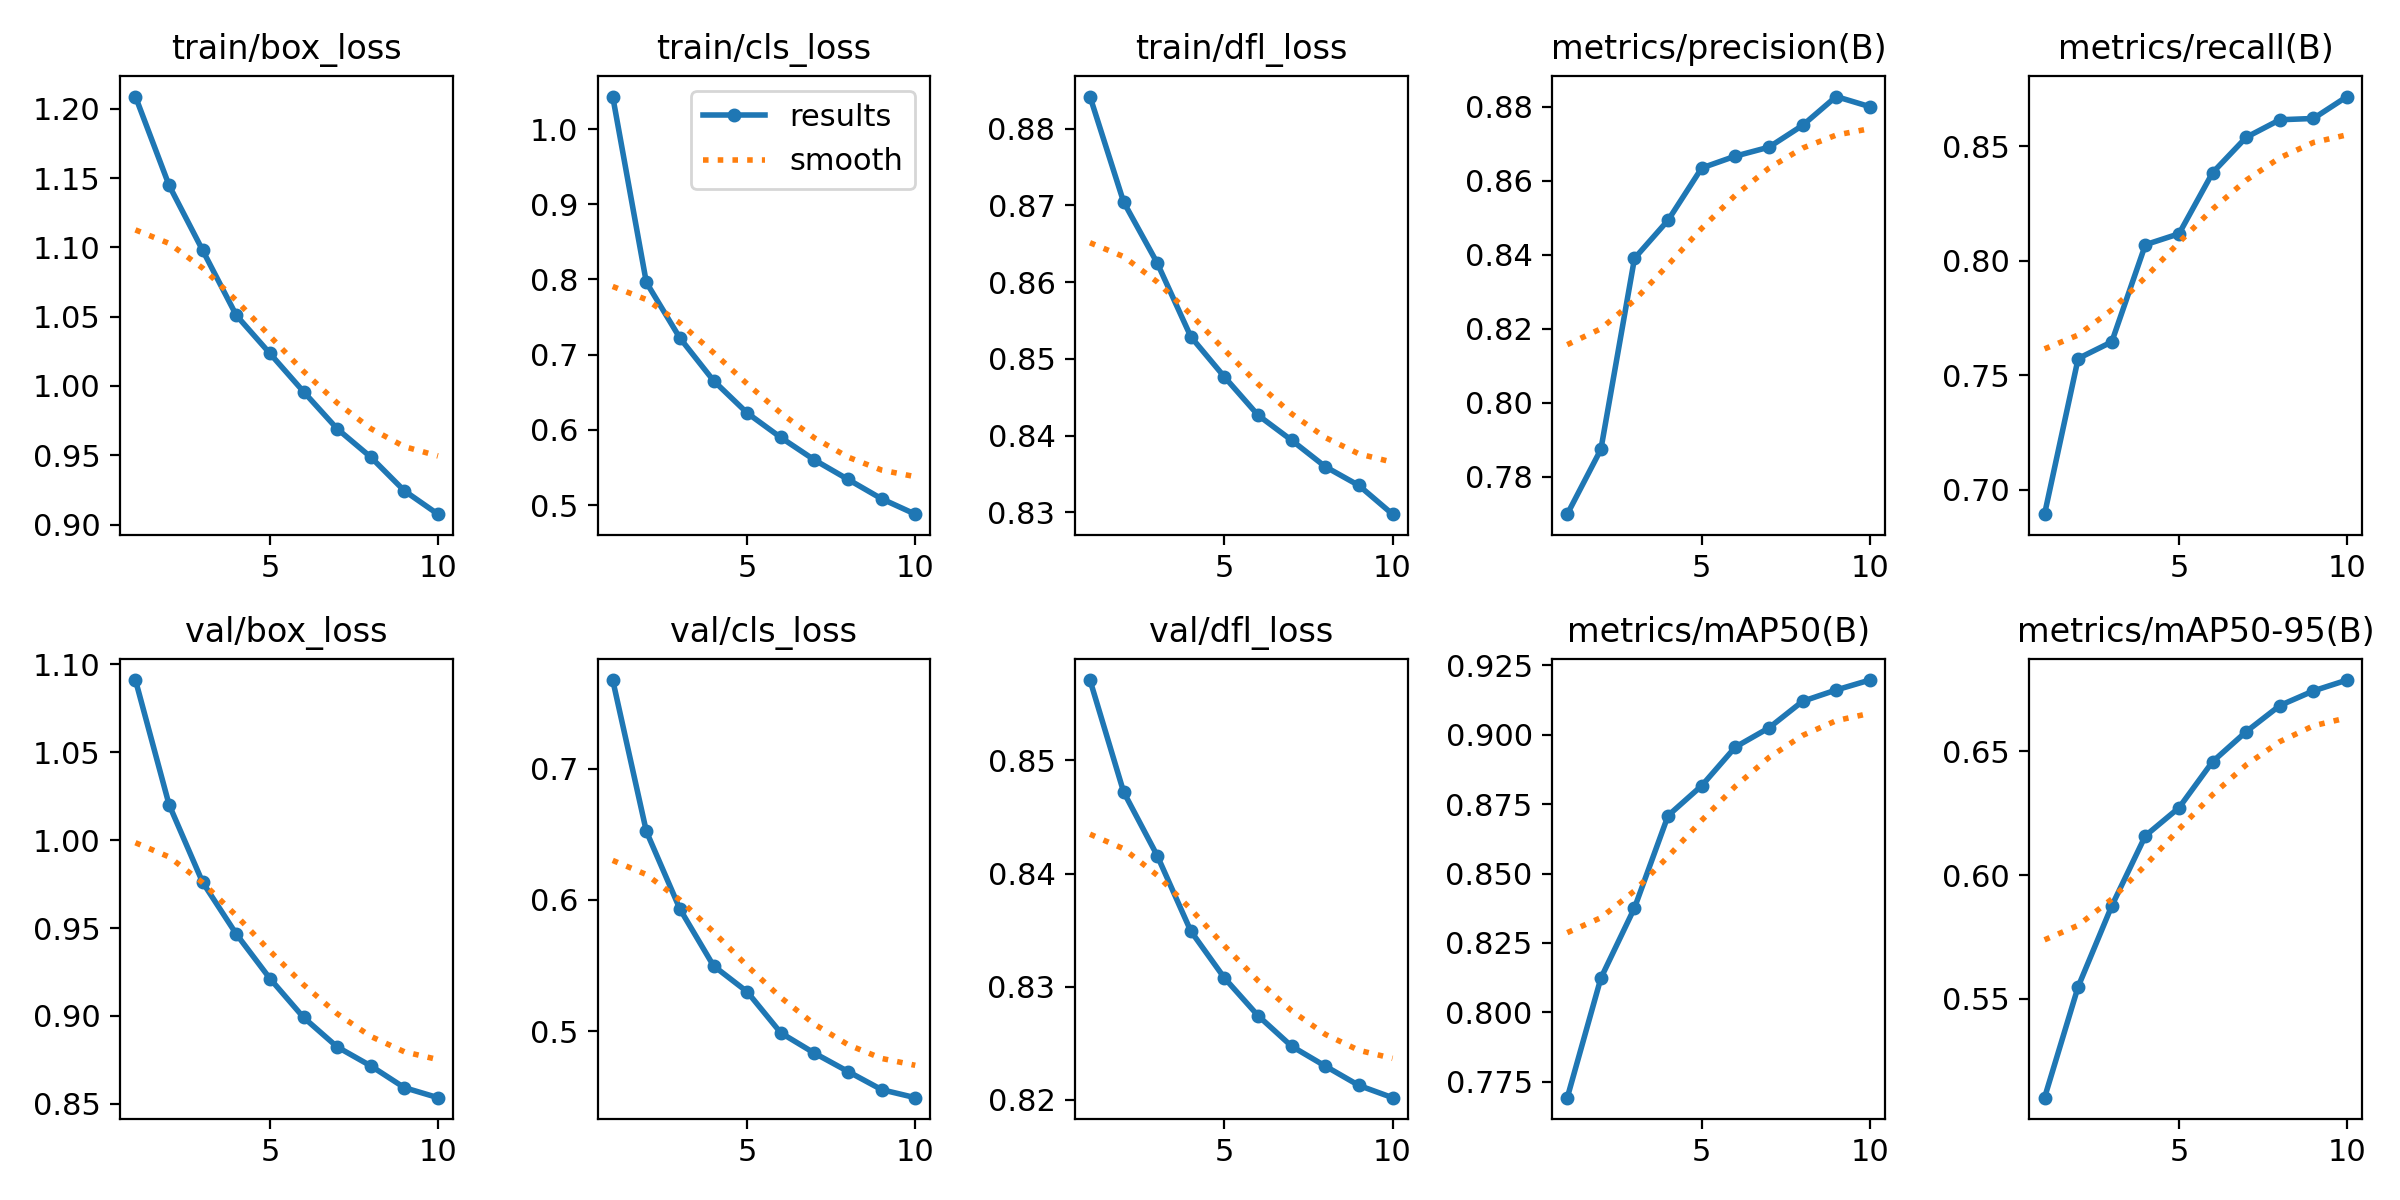

Data behind this chart, as committed beside it:
epoch, time, train/box_loss, train/cls_loss, train/dfl_loss, metrics/precision(B), metrics/recall(B), metrics/mAP50(B), metrics/mAP50-95(B), val/box_loss, val/cls_loss, val/dfl_loss, lr/pg0, lr/pg1, lr/pg2
1, 864.2, 1.209, 1.043, 0.8842, 0.7699, 0.6894, 0.7692, 0.51, 1.091, 0.7676, 0.8571, 0.06701, 0.0003332, 0.0003332
2, 1651, 1.145, 0.7961, 0.8705, 0.7874, 0.7573, 0.8123, 0.5548, 1.02, 0.6522, 0.8472, 0.03394, 0.0006006, 0.0006006
3, 2456, 1.098, 0.722, 0.8625, 0.839, 0.7646, 0.8376, 0.5875, 0.976, 0.593, 0.8416, 0.0008118, 0.0008019, 0.0008019
4, 3227, 1.051, 0.6654, 0.8529, 0.8493, 0.8069, 0.8709, 0.6159, 0.9466, 0.5497, 0.8349, 0.000703, 0.000703, 0.000703
5, 4000, 1.023, 0.6225, 0.8477, 0.8635, 0.8117, 0.8817, 0.6272, 0.9213, 0.5299, 0.8308, 0.000604, 0.000604, 0.000604
6, 4767, 0.9959, 0.5899, 0.8427, 0.8667, 0.8384, 0.8956, 0.6459, 0.8992, 0.4986, 0.8274, 0.000505, 0.000505, 0.000505
7, 5541, 0.9691, 0.5601, 0.8394, 0.8691, 0.8538, 0.9025, 0.658, 0.8824, 0.4832, 0.8247, 0.000406, 0.000406, 0.000406
8, 6314, 0.9487, 0.5342, 0.8359, 0.875, 0.8615, 0.9121, 0.6686, 0.8716, 0.4691, 0.823, 0.000307, 0.000307, 0.000307
9, 7085, 0.9243, 0.5084, 0.8335, 0.8828, 0.862, 0.9162, 0.6745, 0.8592, 0.4553, 0.8213, 0.000208, 0.000208, 0.000208
10, 7857, 0.9075, 0.4879, 0.8298, 0.88, 0.8716, 0.9197, 0.6789, 0.8535, 0.4492, 0.8202, 0.000109, 0.000109, 0.000109
